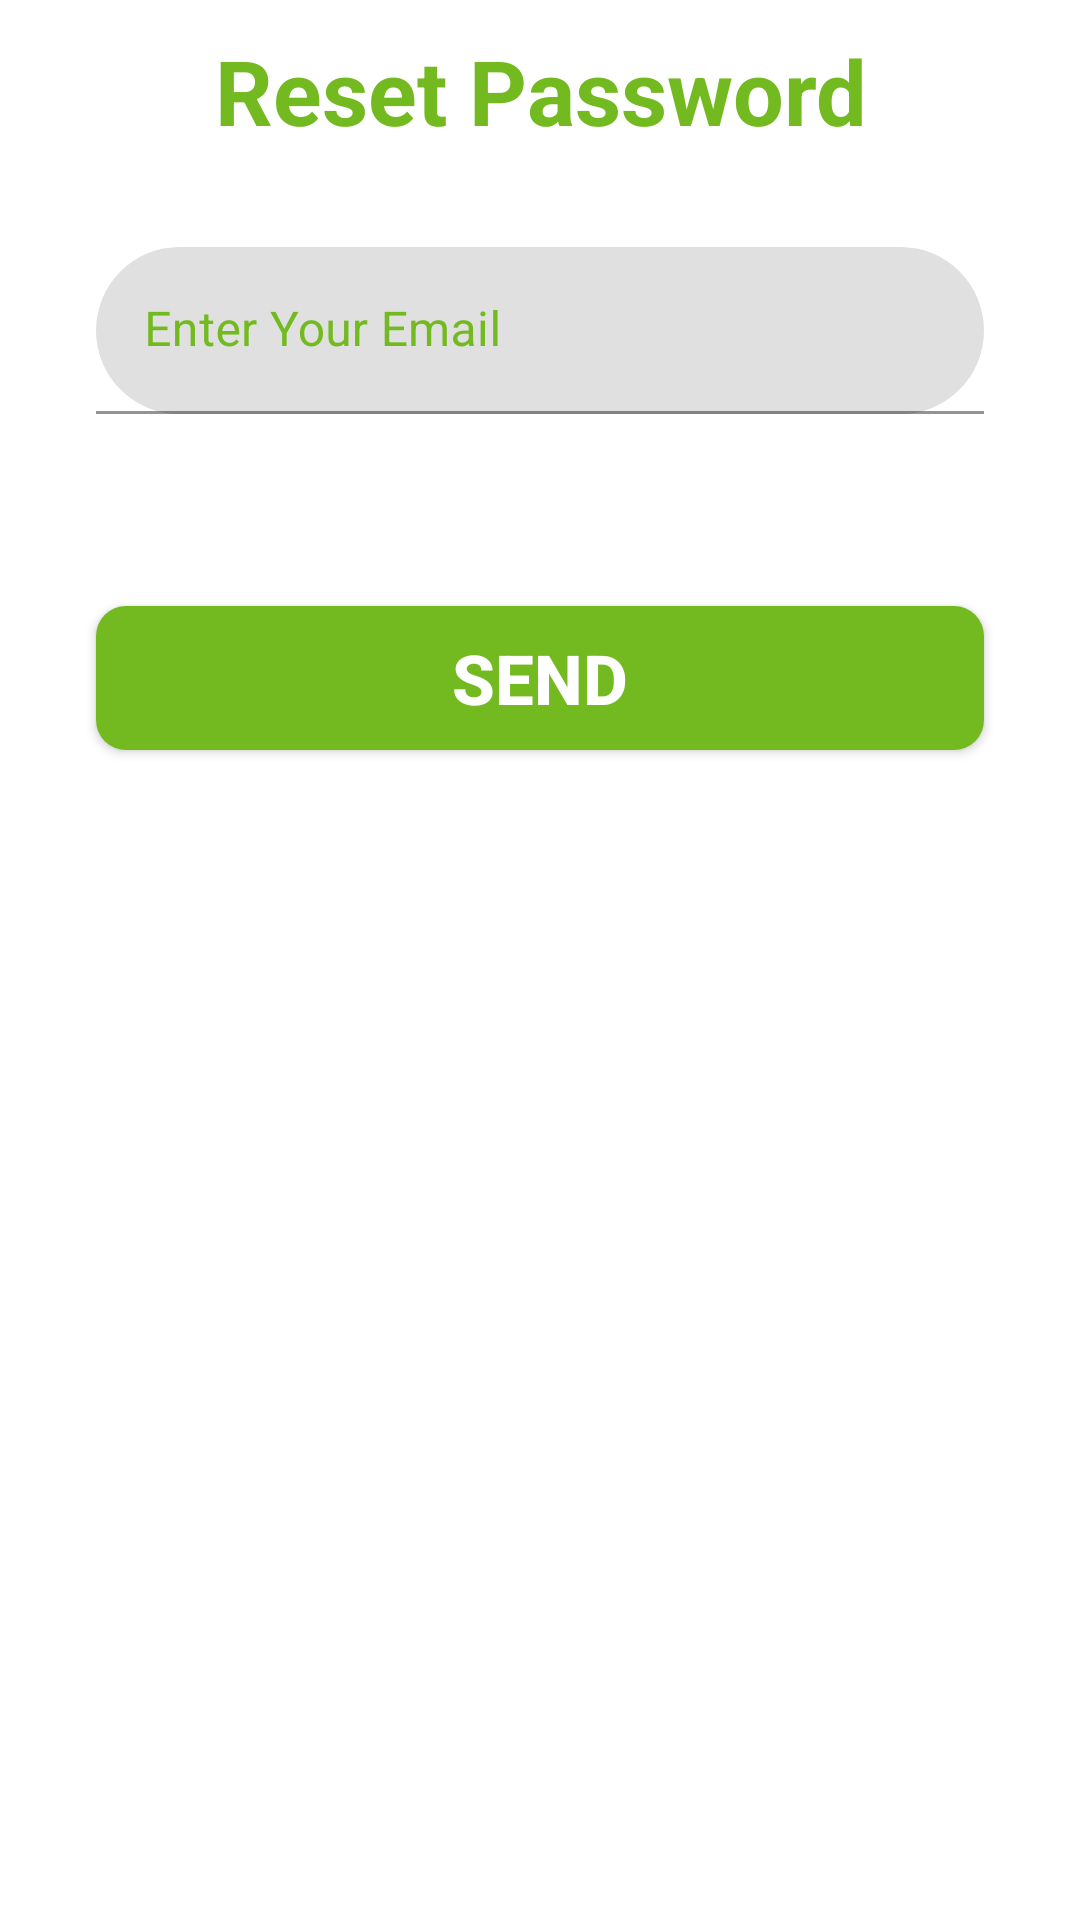

Reconstruct the res/layout file that produces this screen, plus the resources it refers to.
<!-- AndroidManifest.xml: application theme Theme.DIGIAGRO -->
<!-- res/layout/bottom_sheet.xml -->
<?xml version="1.0" encoding="utf-8"?>
<LinearLayout xmlns:android="http://schemas.android.com/apk/res/android"
    android:layout_width="match_parent"
    android:layout_height="match_parent"
    xmlns:app="http://schemas.android.com/apk/res-auto"
    android:orientation="vertical">
    <TextView
        android:layout_width="match_parent"
        android:layout_height="wrap_content"
        android:text="Reset Password"
        android:textColor="#73BA20"
        android:textAlignment="center"
        android:layout_marginTop="10dp"
        android:textSize="30sp"
        android:textStyle="bold"/>
    <com.google.android.material.textfield.TextInputLayout
        android:layout_width="match_parent"
        android:layout_height="wrap_content"
        android:hint="Enter Your Email"
        android:id="@+id/emailedtxt"
        android:layout_margin="32dp"
        app:boxCornerRadiusTopStart="50dp"
        app:boxCornerRadiusTopEnd="50dp"
        app:boxCornerRadiusBottomEnd="50dp"
        app:boxCornerRadiusBottomStart="50dp"
        android:textColorHint="#73BA20"
        style="@style/ThemeOverlay.Material3.AutoCompleteTextView.OutlinedBox"
        >
        <com.google.android.material.textfield.TextInputEditText
            android:layout_width="match_parent"
            android:layout_height="wrap_content"
            android:textColor="#fff"
            android:inputType="textEmailAddress"/>
    </com.google.android.material.textfield.TextInputLayout>
    <Button
        android:layout_width="match_parent"
        android:layout_height="wrap_content"
        android:text="Send"
        android:id="@+id/sheet_btn"
        android:layout_margin="32dp"
        android:textStyle="bold"
        android:textSize="23sp"
        android:textColor="#fff"
        android:background="@drawable/sheet_button"/>

</LinearLayout>
<!-- resources referenced by this layout -->
<resources>
  <!-- drawable sheet_button (drawable) -->
  <?xml version="1.0" encoding="utf-8"?>
  <shape xmlns:android="http://schemas.android.com/apk/res/android"
      android:shape="rectangle">
      <solid android:color="#73BA20" />
      <padding
          android:top="5dp"
          android:bottom="5dp"
          android:left="20dp"
          android:right="20sp"/>
      <corners
          android:radius="10dp"/>
  </shape>
  <style name="Theme.DIGIAGRO" parent="Theme.MaterialComponents.DayNight.NoActionBar">
          
          <item name="colorPrimary">@color/purple_500</item>
          <item name="colorPrimaryVariant">@color/purple_700</item>
          <item name="colorOnPrimary">@color/white</item>
          
          <item name="colorSecondary">@color/purple_200</item>
          <item name="colorSecondaryVariant">@color/purple_700</item>
          <item name="colorOnSecondary">@color/black</item>
          
          <item name="android:statusBarColor">@color/purple_200</item>
  
          
  
          <item name="windowActionBar">false</item>
          <item name="windowNoTitle">true</item>
  
  
  
  
      </style>
  <color name="purple_500">#598216</color>
  <color name="purple_700">#598216 </color>
  <color name="white">#ffffff</color>
  <color name="purple_200">#598216</color>
  <color name="black">#FF000000</color>
</resources>
